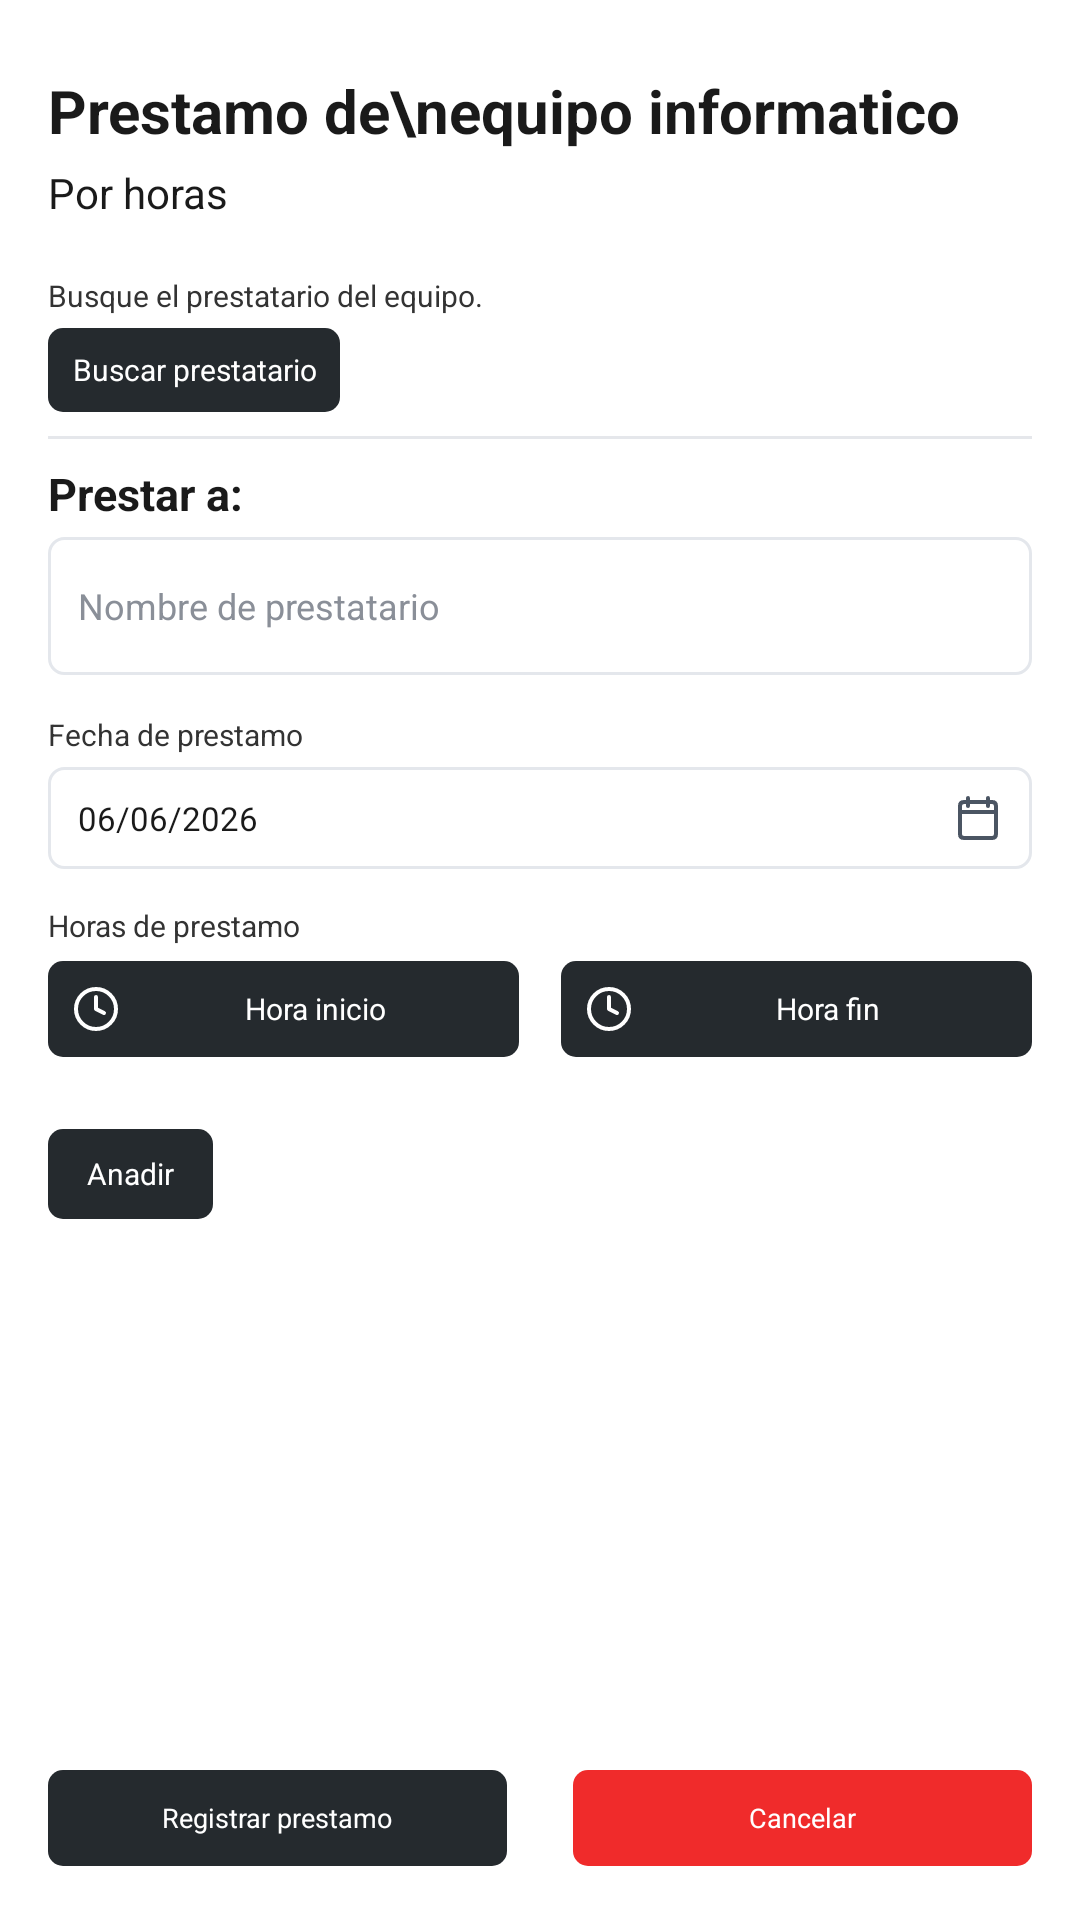

Reconstruct the res/layout file that produces this screen, plus the resources it refers to.
<!-- AndroidManifest.xml: application theme Theme.SGIFIA -->
<!-- res/layout/activity_prestamo_equipo_por_horas.xml -->
<?xml version="1.0" encoding="utf-8"?>
<ScrollView xmlns:android="http://schemas.android.com/apk/res/android"
    android:layout_width="match_parent"
    android:layout_height="match_parent"
    android:background="#FFFFFF"
    android:fillViewport="true">

    <LinearLayout
        android:layout_width="match_parent"
        android:layout_height="match_parent"
        android:orientation="vertical"
        android:paddingStart="16dp"
        android:paddingTop="26dp"
        android:paddingEnd="16dp"
        android:paddingBottom="18dp">

        <TextView
            android:layout_width="match_parent"
            android:layout_height="wrap_content"
            android:includeFontPadding="false"
            android:text="Prestamo de\nequipo informatico"
            android:textColor="#1A1A1A"
            android:textSize="20sp"
            android:textStyle="bold" />

        <TextView
            android:layout_width="match_parent"
            android:layout_height="wrap_content"
            android:layout_marginTop="5dp"
            android:text="Por horas"
            android:textColor="#1A1A1A"
            android:textSize="14sp" />

        <TextView
            android:layout_width="match_parent"
            android:layout_height="wrap_content"
            android:layout_marginTop="18dp"
            android:text="Busque el prestatario del equipo."
            android:textColor="#333333"
            android:textSize="10sp" />

        <TextView
            android:id="@+id/btnBuscarPrestatarioEquipo"
            android:layout_width="wrap_content"
            android:layout_height="28dp"
            android:layout_marginTop="4dp"
            android:background="@drawable/bg_button_dark_compact"
            android:clickable="true"
            android:focusable="true"
            android:gravity="center"
            android:minWidth="0dp"
            android:minHeight="0dp"
            android:paddingStart="8dp"
            android:paddingEnd="8dp"
            android:text="Buscar prestatario"
            android:textColor="#FFFFFF"
            android:textSize="10sp" />

        <View
            android:layout_width="match_parent"
            android:layout_height="1dp"
            android:layout_marginTop="8dp"
            android:layout_marginBottom="10dp"
            android:background="#E5E7EB" />

        <TextView
            android:layout_width="match_parent"
            android:layout_height="wrap_content"
            android:includeFontPadding="false"
            android:text="Prestar a:"
            android:textColor="#1A1A1A"
            android:textSize="15sp"
            android:textStyle="bold" />

        <EditText
            android:id="@+id/etNombrePrestatarioEquipo"
            android:layout_width="match_parent"
            android:layout_height="46dp"
            android:layout_marginTop="5dp"
            android:background="@drawable/bg_input_compact"
            android:hint="Nombre de prestatario"
            android:inputType="textPersonName"
            android:textColor="#1A1A1A"
            android:textColorHint="#8A8F98"
            android:textSize="12sp" />

        <TextView
            android:layout_width="match_parent"
            android:layout_height="wrap_content"
            android:layout_marginTop="13dp"
            android:text="Fecha de prestamo"
            android:textColor="#333333"
            android:textSize="10sp" />

        <EditText
            android:id="@+id/etFechaPrestamoEquipo"
            android:layout_width="match_parent"
            android:layout_height="34dp"
            android:layout_marginTop="4dp"
            android:background="@drawable/bg_input_compact"
            android:clickable="true"
            android:drawableEnd="@drawable/ic_calendar_16"
            android:focusable="false"
            android:hint="06/06/2026"
            android:inputType="date"
            android:textColor="#1A1A1A"
            android:textColorHint="#1A1A1A"
            android:textSize="11sp" />

        <TextView
            android:layout_width="match_parent"
            android:layout_height="wrap_content"
            android:layout_marginTop="12dp"
            android:text="Horas de prestamo"
            android:textColor="#333333"
            android:textSize="10sp" />

        <LinearLayout
            android:layout_width="match_parent"
            android:layout_height="wrap_content"
            android:layout_marginTop="5dp"
            android:orientation="horizontal">

            <EditText
                android:id="@+id/etHoraInicioEquipo"
                android:layout_width="0dp"
                android:layout_height="32dp"
                android:layout_marginEnd="7dp"
                android:layout_weight="1"
                android:background="@drawable/bg_button_dark_compact"
                android:clickable="true"
                android:drawableStart="@drawable/ic_clock_16"
                android:drawablePadding="5dp"
                android:focusable="false"
                android:gravity="center"
                android:hint="Hora inicio"
                android:inputType="time"
                android:paddingStart="8dp"
                android:paddingEnd="8dp"
                android:textColor="#FFFFFF"
                android:textColorHint="#FFFFFF"
                android:textSize="10sp" />

            <EditText
                android:id="@+id/etHoraFinEquipo"
                android:layout_width="0dp"
                android:layout_height="32dp"
                android:layout_marginStart="7dp"
                android:layout_weight="1"
                android:background="@drawable/bg_button_dark_compact"
                android:clickable="true"
                android:drawableStart="@drawable/ic_clock_16"
                android:drawablePadding="5dp"
                android:focusable="false"
                android:gravity="center"
                android:hint="Hora fin"
                android:inputType="time"
                android:paddingStart="8dp"
                android:paddingEnd="8dp"
                android:textColor="#FFFFFF"
                android:textColorHint="#FFFFFF"
                android:textSize="10sp" />
        </LinearLayout>

        <LinearLayout
            android:id="@+id/contenedorEquiposPrestamo"
            android:layout_width="match_parent"
            android:layout_height="wrap_content"
            android:layout_marginTop="18dp"
            android:orientation="vertical" />

        <TextView
            android:id="@+id/btnAnadirEquipoPrestamo"
            android:layout_width="wrap_content"
            android:layout_height="30dp"
            android:layout_marginTop="6dp"
            android:background="@drawable/bg_button_dark_compact"
            android:clickable="true"
            android:focusable="true"
            android:gravity="center"
            android:minWidth="0dp"
            android:minHeight="0dp"
            android:paddingStart="13dp"
            android:paddingEnd="13dp"
            android:text="Anadir"
            android:textColor="#FFFFFF"
            android:textSize="10sp" />

        <View
            android:layout_width="match_parent"
            android:layout_height="0dp"
            android:layout_weight="1" />

        <LinearLayout
            android:layout_width="match_parent"
            android:layout_height="wrap_content"
            android:gravity="bottom"
            android:orientation="horizontal">

            <TextView
                android:id="@+id/btnRegistrarPrestamoEquipo"
                android:layout_width="0dp"
                android:layout_height="32dp"
                android:layout_marginEnd="11dp"
                android:layout_weight="1"
                android:background="@drawable/bg_button_dark_compact"
                android:clickable="true"
                android:focusable="true"
                android:gravity="center"
                android:minHeight="0dp"
                android:paddingStart="4dp"
                android:paddingEnd="4dp"
                android:text="Registrar prestamo"
                android:textColor="#FFFFFF"
                android:textSize="9sp" />

            <TextView
                android:id="@+id/btnCancelarPrestamoEquipo"
                android:layout_width="0dp"
                android:layout_height="32dp"
                android:layout_marginStart="11dp"
                android:layout_weight="1"
                android:background="@drawable/bg_button_red_compact"
                android:clickable="true"
                android:focusable="true"
                android:gravity="center"
                android:minHeight="0dp"
                android:paddingStart="4dp"
                android:paddingEnd="4dp"
                android:text="Cancelar"
                android:textColor="#FFFFFF"
                android:textSize="9sp" />
        </LinearLayout>
    </LinearLayout>
</ScrollView>
<!-- resources referenced by this layout -->
<resources>
  <!-- drawable bg_button_dark_compact (drawable) -->
  <?xml version="1.0" encoding="utf-8"?>
  <shape xmlns:android="http://schemas.android.com/apk/res/android">
      <solid android:color="#252A2E" />
      <corners android:radius="5dp" />
  </shape>
  <!-- drawable bg_button_red_compact (drawable) -->
  <?xml version="1.0" encoding="utf-8"?>
  <shape xmlns:android="http://schemas.android.com/apk/res/android">
      <solid android:color="#F02B2B" />
      <corners android:radius="5dp" />
  </shape>
  <!-- drawable bg_input_compact (drawable) -->
  <?xml version="1.0" encoding="utf-8"?>
  <shape xmlns:android="http://schemas.android.com/apk/res/android">
      <solid android:color="#FFFFFF" />
      <stroke
          android:width="1dp"
          android:color="#E4E7EC" />
      <corners android:radius="5dp" />
      <padding
          android:left="10dp"
          android:top="6dp"
          android:right="10dp"
          android:bottom="6dp" />
  </shape>
  <!-- drawable ic_calendar_16 (drawable) -->
  <?xml version="1.0" encoding="utf-8"?>
  <vector xmlns:android="http://schemas.android.com/apk/res/android"
      android:width="16dp"
      android:height="16dp"
      android:viewportWidth="24"
      android:viewportHeight="24">
      <path
          android:fillColor="@android:color/transparent"
          android:pathData="M7,2 L7,6 M17,2 L17,6 M4,9 L20,9 M5,4 L19,4 Q21,4 21,6 L21,20 Q21,22 19,22 L5,22 Q3,22 3,20 L3,6 Q3,4 5,4 Z"
          android:strokeColor="#4B5563"
          android:strokeLineCap="round"
          android:strokeLineJoin="round"
          android:strokeWidth="2" />
  </vector>
  <!-- drawable ic_clock_16 (drawable) -->
  <?xml version="1.0" encoding="utf-8"?>
  <vector xmlns:android="http://schemas.android.com/apk/res/android"
      android:width="16dp"
      android:height="16dp"
      android:viewportWidth="24"
      android:viewportHeight="24">
      <path
          android:fillColor="@android:color/transparent"
          android:pathData="M12,2 A10,10 0,1 0,12 22 A10,10 0,1 0,12 2 M12,6 L12,12 L16,14"
          android:strokeColor="#FFFFFF"
          android:strokeLineCap="round"
          android:strokeLineJoin="round"
          android:strokeWidth="2" />
  </vector>
  <style name="Theme.SGIFIA" parent="Base.Theme.SGIFIA" />
  <style name="Base.Theme.SGIFIA" parent="Theme.Material3.DayNight.NoActionBar">
          
          
      </style>
</resources>
